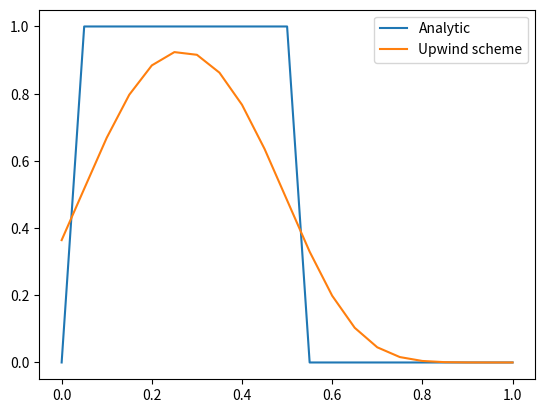

The script that saved this image:

import matplotlib.pyplot as plt
import numpy as np
"""
# Task 1:

t = 0.5 # We want the numerical solution u(x,0.5)
h = 0.01 # Length of steps in x-direction
x_min = 0 # 0<x<1
x_max = 1
x_points = int(1+(x_max-x_min)/h) # Number of points in x-direction (x = 0 and x = 1 included)


# Case i:
p_i = -1.5 # p = -k/h

# Case ii:
p_ii = -0.5

# Case iii:
p_iii = -0.25

x_vector = np.linspace(x_min, x_max, x_points) # Included x = 1
print("Which p do you want? (i: p = -1.5, ii: p = -0.5, iii: p = -0.25)")
variable = input()
if variable == "i":
    p = p_i
elif variable == "ii":
    p = p_ii
elif variable == "iii":
    p = p_iii
else:
    print("wrong input")


k = -p*h # Time steps
time_points = int(t/k+1) # Number of time steps


def analytic_solution(x, t):
    if x < 1-t:
        return np.sin(2*np.pi*(x+t))
    else:
        return 0

def make_analytic(k):
    u = np.zeros((time_points, x_points))
    for n in range(time_points):
        for m in range(x_points):
            u[n][m] = analytic_solution(h*m, k*n) # u(x, t) for x = 0, h, ... 1, and t = 0, k, ... 0.5
    return u


def Lax_Friedrichs():
    u = make_analytic(k) # Analytic solution
    U = np.zeros((time_points, x_points)) # Numerical solution
    for m in range(x_points):
        U[0][m] = analytic_solution(m*h, 0) # Initial value condition: u(x, 0) = sin(2*pi*x)
    for n in range(time_points-1): # t =  0.01, 0.02, ... 0.5
        for m in range(1, x_points-1): # u(x,t) for h < x < 1-h
            U[n+1][m] = 0.5*(U[n][m+1]+U[n][m-1])+(k/(2*h))*(U[n][m+1]-U[n][m-1])

        U[n+1][0] = -U[n+1][1]+2*U[n+1][2] # u(0,t) = -u(h,t)+2u(2h,t)
        U[n+1][-1] = 0 # u(1,t) = 0

    return u, U

analytic, numerical = Lax_Friedrichs()

plt.plot(x_vector, analytic[-1])
plt.plot(x_vector, numerical[-1])
plt.legend(["analytic", "numerical"])
plt.title("(i): p=-1.5")
plt.show()
"""

#"""
# Task 2:

t = 0.5 # We want the numerical solution u(x,0.5)
h = 0.05 # Length of steps in x-direction
x_min = 0 # 0<x<1
x_max = 1
x_points = int(1+(x_max-x_min)/h) # Number of points in x-direction (x = 0 and x = 1 included)
a = -1

# Case i:
p = - 1/3 # p = -k/h

x_vector = np.linspace(x_min, x_max, x_points) # Included x = 1

k = -p*h # Time steps
time_points = int(t/k) # Number of time steps


def analytic_solution(x, t):
    if x < 1-t and x > 0.5-t:
        return 1
    else:
        return 0

def make_analytic(k):
    u = np.zeros((time_points, x_points))
    for n in range(time_points):
        for m in range(x_points):
            u[n][m] = analytic_solution(h*m, k*n) # u(x, t) for x = 0, h, ... 1, and t = 0, k, ... 0.5
    return u


def upwind_scheme():
    u = make_analytic(k) # Analytic solution
    U = np.zeros((time_points, x_points)) # Numerical solution
    for m in range(x_points):
        U[0][m] = analytic_solution(m*h, 0) # Initial value condition: u(x,0) = 1 for x > 0.5 and u(x,0) = 0 for x < 0.5
    for n in range(time_points-1): # t =  0.01, 0.02, ... 0.5
        for m in range(x_points-1): # u(x,t) for h < x < 1-h
            U[n+1][m] = U[n][m]+(k/h)*(U[n][m+1]-U[n][m])

        U[n+1][-1] = 0 # u(1,t) = 0

    return u, U


def Lax_Wendroff():
    U = np.zeros((time_points, x_points)) # Numerical solution
    for m in range(x_points):
        U[0][m] = analytic_solution(m*h, 0) # Initial value condition: u(x, 0) = sin(2*pi*x)
    for n in range(time_points-1): # t =  0.01, 0.02, ... 0.5
        for m in range(1, x_points-1): # u(x,t) for h < x < 1-h
            U[n+1][m] = U[n][m]-0.5*(a*k/h)*(U[n][m+1]-U[n][m-1])+0.5*((a*k/h)**2)*(U[n][m+1]-2*U[n][m]+U[n][m-1])

        U[n+1][0] = U[n+1][1] # u(0,t) = u(h,t)
        U[n+1][-1] = 0 # u(1,t) = 0

    return U # Only needs to return the numerical solution, since the upwind scheme returns the analytic


analytic, numerical_upwind = upwind_scheme()
numerical_lax = Lax_Wendroff()
plt.plot(x_vector, analytic[-1])
plt.plot(x_vector, numerical_upwind[-1])
#plt.plot(x_vector, numerical_lax[-1])
plt.legend(["Analytic", "Upwind scheme"])#, "Lax-Wendroff"])
plt.show()
#"""